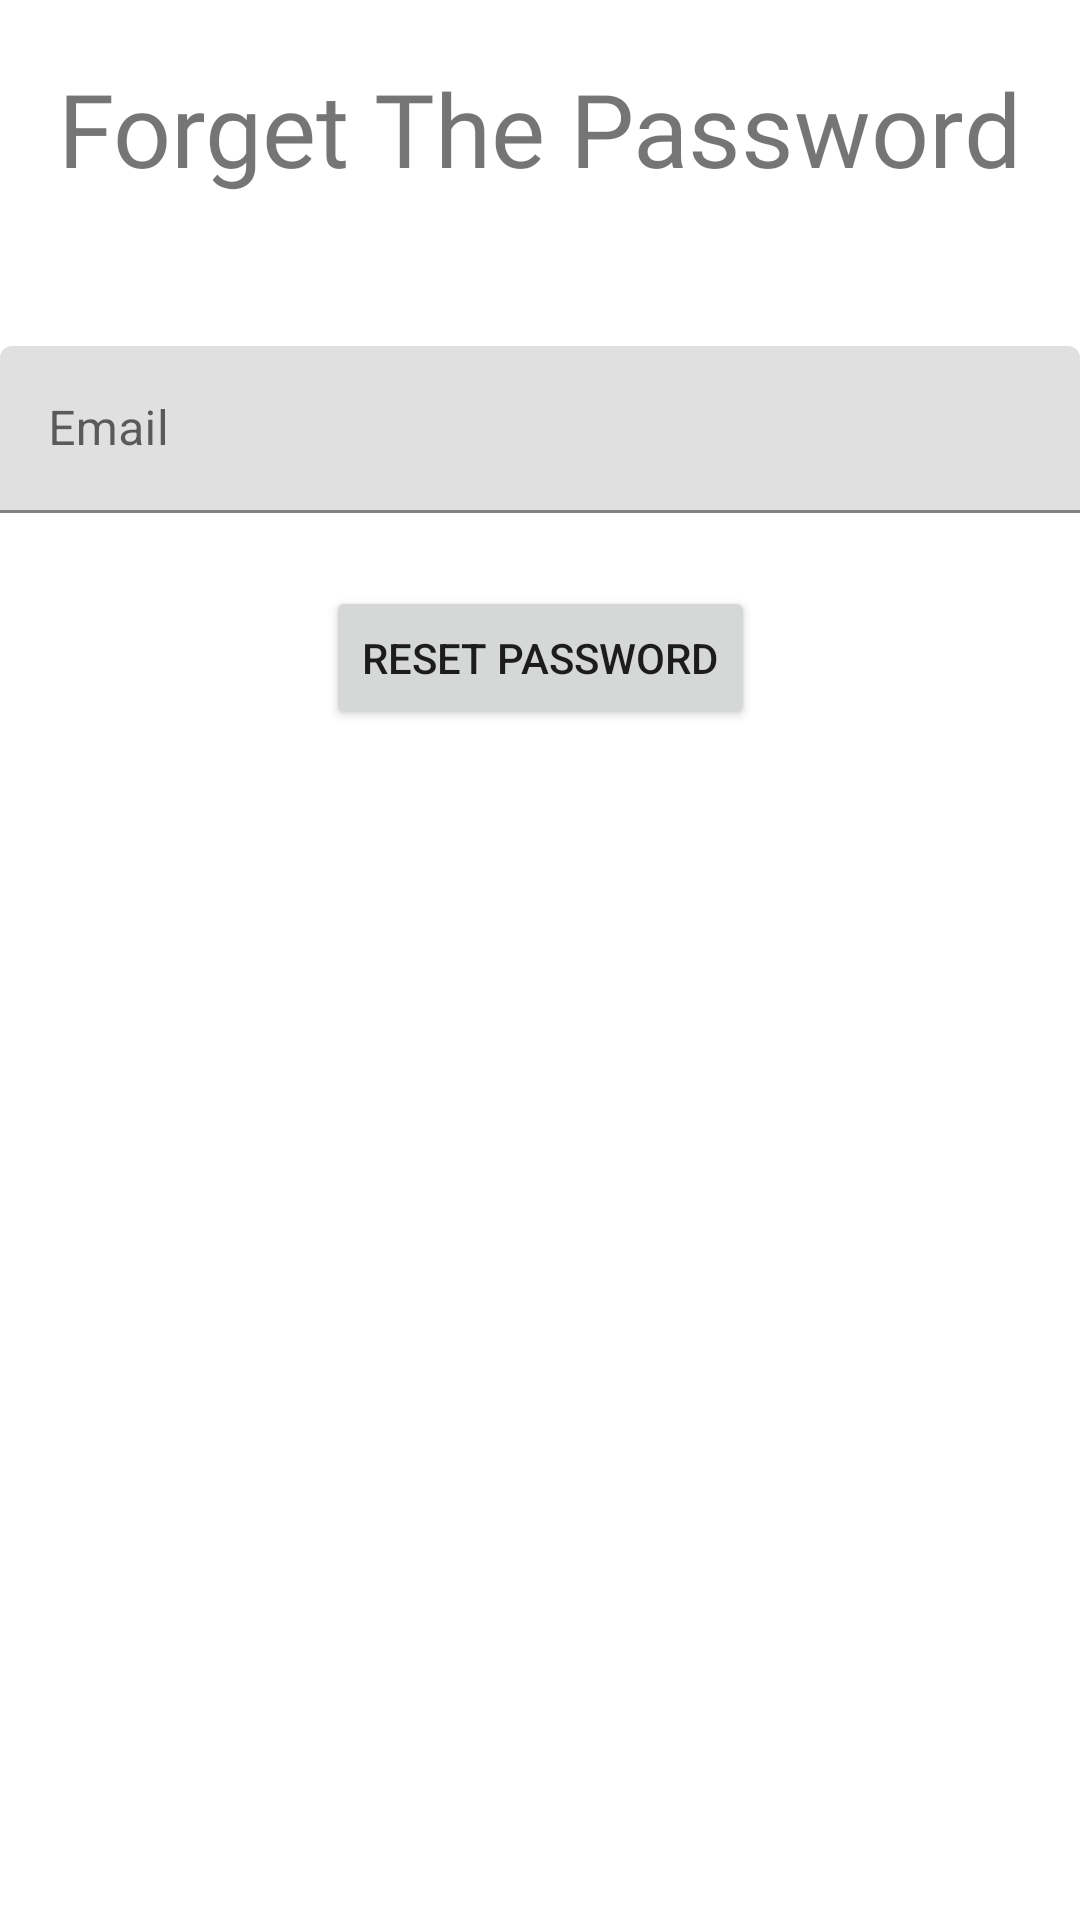

Here is an Android app screen rendered from its layout file. Give the layout XML and the strings, colors and styles it references.
<!-- AndroidManifest.xml: activity theme Theme.ChatMessageApps.ActionBar -->
<!-- res/layout/activity_forget_password.xml -->
<?xml version="1.0" encoding="utf-8"?>
<androidx.constraintlayout.widget.ConstraintLayout xmlns:android="http://schemas.android.com/apk/res/android"
    xmlns:app="http://schemas.android.com/apk/res-auto"
    xmlns:tools="http://schemas.android.com/tools"
    android:layout_width="match_parent"
    android:layout_height="match_parent"
    android:layout_margin="10dp"
    tools:context=".ui.activity.ForgetPasswordActivity">

    <TextView
        android:id="@+id/titleForget"
        android:layout_width="wrap_content"
        android:layout_height="wrap_content"
        android:layout_marginTop="20dp"
        android:layout_marginBottom="10dp"
        android:fontFamily="@font/roboto_bold"
        android:text="@string/title_forget"
        android:textSize="34sp"
        app:layout_constraintBottom_toTopOf="@+id/textInputLayout"
        app:layout_constraintEnd_toEndOf="parent"
        app:layout_constraintHorizontal_bias="0.5"
        app:layout_constraintStart_toStartOf="parent"
        app:layout_constraintTop_toTopOf="parent" />

    <com.google.android.material.textfield.TextInputLayout
        android:id="@+id/textInputLayout"
        android:layout_width="match_parent"
        android:layout_height="60dp"
        android:layout_marginTop="50dp"
        app:layout_constraintEnd_toEndOf="parent"
        app:layout_constraintStart_toStartOf="parent"
        app:layout_constraintTop_toBottomOf="@+id/titleForget">

        <com.google.android.material.textfield.TextInputEditText
            android:id="@+id/inputEmailReset"
            android:layout_width="match_parent"
            android:layout_height="wrap_content"
            android:hint="@string/prompt_email"
            android:inputType="textEmailAddress" />
    </com.google.android.material.textfield.TextInputLayout>

    <Button
        android:id="@+id/resetButton"
        android:layout_width="wrap_content"
        android:layout_height="wrap_content"
        android:layout_marginTop="20dp"
        android:text="@string/action_reset_password"
        app:layout_constraintEnd_toEndOf="parent"
        app:layout_constraintStart_toStartOf="parent"
        app:layout_constraintTop_toBottomOf="@+id/textInputLayout" />
</androidx.constraintlayout.widget.ConstraintLayout>
<!-- resources referenced by this layout -->
<resources>
  <string name="action_reset_password">reset password</string>
  <string name="prompt_email">Email</string>
  <string name="title_forget">Forget The Password</string>
  <style name="Theme.ChatMessageApps.ActionBar" parent="Theme.MaterialComponents.DayNight.DarkActionBar">
          
          <item name="colorPrimary">@color/purple_500</item>
          <item name="colorPrimaryVariant">@color/purple_700</item>
          <item name="colorOnPrimary">@color/white</item>
          
          <item name="colorSecondary">@color/teal_200</item>
          <item name="colorSecondaryVariant">@color/teal_700</item>
          <item name="colorOnSecondary">@color/black</item>
          
          <item name="android:statusBarColor" tools:targetApi="l">?attr/colorPrimaryVariant</item>
          
      </style>
  <!-- not gathered from this repository: default colours our renderer supplied (Android Studio template values) -->
  <color name="purple_500">#FF6200EE</color>
  <color name="purple_700">#FF3700B3</color>
  <color name="teal_200">#FF03DAC5</color>
  <color name="teal_700">#FF018786</color>
  <color name="black">#FF000000</color>
  <color name="white">#FFFFFFFF</color>
</resources>
